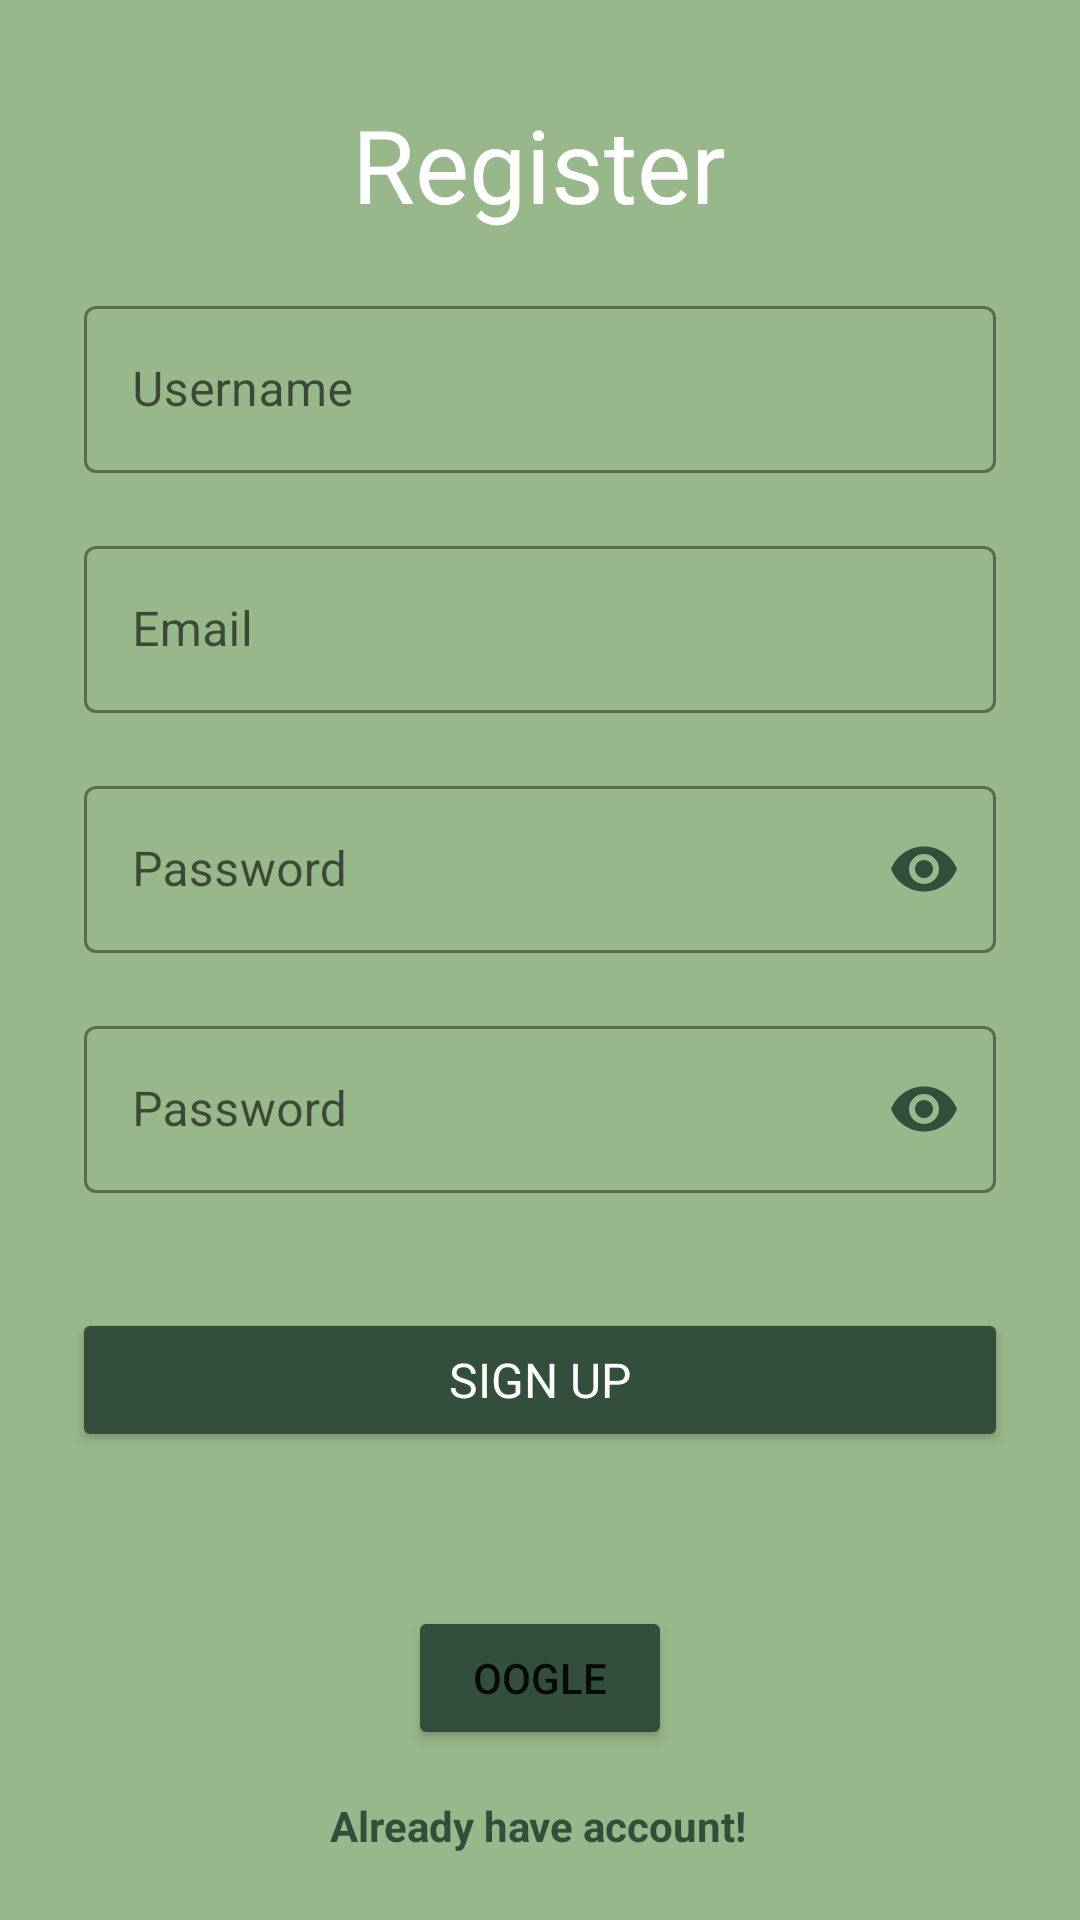

Produce the Android XML layout that renders to this screen, including the resource entries it uses.
<!-- AndroidManifest.xml: application theme Theme.Egreen_fragmentApplication -->
<!-- res/layout/fragment_register.xml -->
<?xml version="1.0" encoding="utf-8"?>
<androidx.constraintlayout.widget.ConstraintLayout xmlns:android="http://schemas.android.com/apk/res/android"
    xmlns:app="http://schemas.android.com/apk/res-auto"
    xmlns:tools="http://schemas.android.com/tools"
    android:id="@+id/googlebtnReg"
    android:layout_width="match_parent"
    android:layout_height="match_parent"
    android:background="?attr/colorPrimary"
    tools:context="ui.main.RegisterFragment">

    <Button
        android:id="@+id/googlebtn2"
        android:layout_width="wrap_content"
        android:layout_height="wrap_content"
        android:layout_marginBottom="12dp"
        android:text="oogle"
        app:icon="@drawable/googleg_standard_color_18"
        app:layout_constraintBottom_toTopOf="@+id/login"
        app:layout_constraintEnd_toEndOf="parent"
        app:layout_constraintStart_toStartOf="parent"
        app:layout_constraintTop_toBottomOf="@+id/registerButton"
        app:layout_constraintVertical_bias="0.935" />

    <Button
        android:id="@+id/registerButton"
        android:layout_width="0dp"
        android:layout_height="wrap_content"
        android:layout_marginStart="24dp"
        android:layout_marginEnd="24dp"
        android:layout_marginBottom="156dp"
        android:backgroundTint="?attr/colorButtonNormal"
        android:fontFamily="@font/ropa_sans"
        android:text="@string/signup"
        android:textColor="@color/white"
        android:textSize="16sp"
        android:typeface="monospace"
        app:layout_constraintBottom_toBottomOf="parent"
        app:layout_constraintEnd_toEndOf="parent"
        app:layout_constraintHorizontal_bias="0.0"
        app:layout_constraintStart_toStartOf="parent" />

    <com.google.android.material.textfield.TextInputLayout
        android:id="@+id/r_user_text_input"
        style="@style/Widget.MaterialComponents.TextInputLayout.OutlinedBox"
        android:layout_width="304dp"
        android:layout_height="80dp"
        app:boxStrokeColor="?attr/colorOnSecondary"
        app:layout_constraintBottom_toTopOf="@+id/r_email_text_input"
        app:layout_constraintEnd_toEndOf="parent"
        app:layout_constraintHorizontal_bias="0.5"
        app:layout_constraintStart_toStartOf="parent"
        app:layout_constraintTop_toBottomOf="@+id/mail"
        app:layout_constraintVertical_chainStyle="packed"
        app:startIconContentDescription="@string/content_description_end_icon">

        <com.google.android.material.textfield.TextInputEditText
            android:id="@+id/username"
            android:layout_width="match_parent"
            android:layout_height="wrap_content"
            android:hint="@string/label_username"

            android:textColor="?attr/colorOnSecondary" />

    </com.google.android.material.textfield.TextInputLayout>

    <com.google.android.material.textfield.TextInputLayout
        android:id="@+id/r_email_text_input"
        style="@style/Widget.MaterialComponents.TextInputLayout.OutlinedBox"
        android:layout_width="304dp"
        android:layout_height="80dp"
        app:boxStrokeColor="?attr/colorOnSecondary"
        app:errorEnabled="true"
        app:layout_constraintBottom_toTopOf="@+id/r_psw_text_input"
        app:layout_constraintEnd_toEndOf="parent"
        app:layout_constraintHorizontal_bias="0.5"
        app:layout_constraintStart_toStartOf="parent"
        app:layout_constraintTop_toBottomOf="@+id/r_user_text_input"
        app:startIconContentDescription="@string/content_description_end_icon"
        app:startIconDrawable="@drawable/ic_email">

        <com.google.android.material.textfield.TextInputEditText
            android:id="@+id/email"
            android:layout_width="match_parent"
            android:layout_height="wrap_content"
            android:hint="@string/label_email"
            android:inputType="textEmailAddress"
            android:textColor="?attr/colorOnSecondary" />

    </com.google.android.material.textfield.TextInputLayout>


    <com.google.android.material.textfield.TextInputLayout
        android:id="@+id/r_psw_text_input"
        style="@style/Widget.MaterialComponents.TextInputLayout.OutlinedBox"
        android:layout_width="304dp"
        android:layout_height="80dp"
        app:boxStrokeColor="?attr/colorOnSecondary"
        app:endIconMode="password_toggle"
        app:endIconTint="@color/green_700"
        app:errorEnabled="true"
        app:layout_constraintBottom_toTopOf="@+id/psw2_text_input"
        app:layout_constraintEnd_toEndOf="parent"
        app:layout_constraintHorizontal_bias="0.5"
        app:layout_constraintStart_toStartOf="parent"
        app:layout_constraintTop_toBottomOf="@+id/r_email_text_input"
        app:startIconContentDescription="@string/content_description_end_icon"
        app:startIconDrawable="@drawable/ic_lock">

        <com.google.android.material.textfield.TextInputEditText
            android:id="@+id/password"
            android:layout_width="match_parent"
            android:layout_height="wrap_content"

            android:hint="@string/label_password"
            android:inputType="textPassword"
            android:textColor="?attr/colorOnSecondary"
            android:textColorHighlight="@color/green_700" />

    </com.google.android.material.textfield.TextInputLayout>

    <com.google.android.material.textfield.TextInputLayout
        android:id="@+id/psw2_text_input"
        style="@style/Widget.MaterialComponents.TextInputLayout.OutlinedBox"
        android:layout_width="304dp"
        android:layout_height="80dp"
        app:boxStrokeColor="?attr/colorOnSecondary"
        app:endIconMode="password_toggle"
        app:endIconTint="@color/green_700"
        app:errorEnabled="true"
        app:layout_constraintBottom_toTopOf="@+id/registerButton"
        app:layout_constraintEnd_toEndOf="parent"
        app:layout_constraintHorizontal_bias="0.5"
        app:layout_constraintStart_toStartOf="parent"
        app:layout_constraintTop_toBottomOf="@+id/r_psw_text_input"
        app:startIconContentDescription="@string/content_description_end_icon"
        app:startIconDrawable="@drawable/ic_lock">

        <com.google.android.material.textfield.TextInputEditText
            android:id="@+id/confirm_password"
            android:layout_width="match_parent"
            android:layout_height="wrap_content"

            android:hint="@string/label_password"
            android:inputType="textPassword"
            android:textColor="?attr/colorOnSecondary"
            android:textColorHighlight="?attr/colorOnSecondary" />

    </com.google.android.material.textfield.TextInputLayout>

    <TextView
        android:id="@+id/mail"
        android:layout_width="wrap_content"
        android:layout_height="wrap_content"
        android:layout_marginTop="32dp"
        android:layout_marginBottom="32dp"
        android:gravity="fill"
        android:text="Register"
        android:textAppearance="@style/TextAppearance.AppCompat.Display1"
        android:textColor="@color/white"
        app:layout_constraintBottom_toBottomOf="parent"
        app:layout_constraintEnd_toEndOf="parent"
        app:layout_constraintHorizontal_bias="0.498"
        app:layout_constraintStart_toStartOf="parent"
        app:layout_constraintTop_toTopOf="parent"
        app:layout_constraintVertical_bias="0.0" />

    <TextView
        android:id="@+id/login"
        android:layout_width="wrap_content"
        android:layout_height="wrap_content"
        android:text="@string/already_new"
        android:textColor="?attr/colorOnPrimary"
        android:textStyle="bold"
        app:layout_constraintBottom_toBottomOf="parent"
        app:layout_constraintEnd_toEndOf="parent"
        app:layout_constraintHorizontal_bias="0.498"
        app:layout_constraintStart_toStartOf="parent"
        app:layout_constraintTop_toBottomOf="@+id/registerButton"
        app:layout_constraintVertical_bias="0.839" />

</androidx.constraintlayout.widget.ConstraintLayout>
<!-- resources referenced by this layout -->
<resources>
  <color name="green_700">#334E3B</color>
  <color name="white">#FFFFFFFF</color>
  <string name="already_new">"Already have account!"</string>
  <string name="content_description_end_icon" />
  <string name="label_email">Email</string>
  <string name="label_password">Password</string>
  <string name="label_username">Username</string>
  <string name="signup">SIGN UP</string>
  <style name="Theme.Egreen_fragmentApplication" parent="Theme.MaterialComponents.DayNight.DarkActionBar">
          
          <item name="colorPrimary">@color/main_theme</item>
          <item name="colorPrimaryVariant">@color/blue</item>
          <item name="colorOnPrimary">@color/green_700</item>
          
          <item name="colorSecondary">@color/white</item>
          <item name="colorSecondaryVariant">@color/white</item>
          <item name="colorOnSecondary">@color/green_700</item>
          
          <item name="android:statusBarColor" tools:targetApi="l">@color/main_theme</item>
          
          <item name="colorButtonNormal">@color/green_700</item>
  
      </style>
  <color name="main_theme">#98B78B</color>
  <color name="blue">#072F38</color>
</resources>
